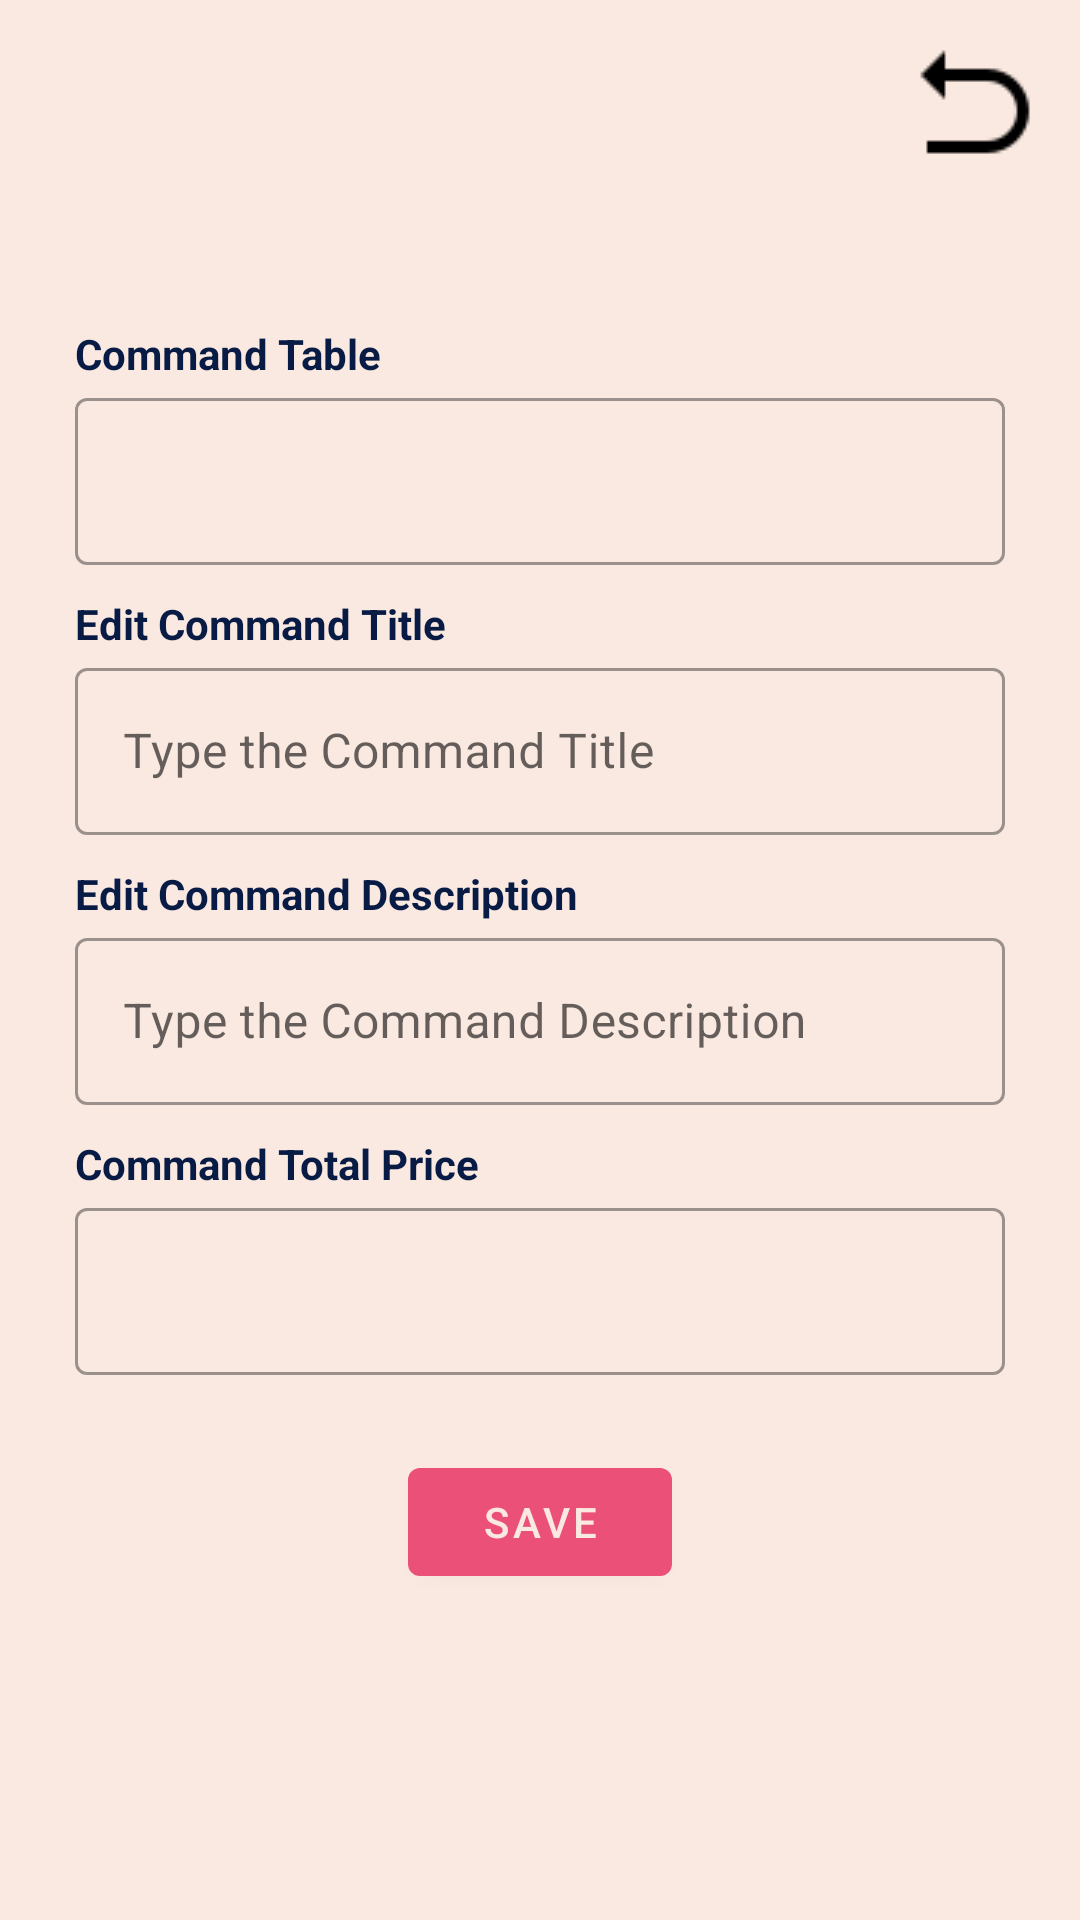

This screen was rendered from an Android layout file. Write that file and the resources it references.
<!-- AndroidManifest.xml: application theme Theme.RestaurAPP -->
<!-- res/layout/fragment_edit_com.xml -->
<?xml version="1.0" encoding="utf-8"?>
<androidx.constraintlayout.widget.ConstraintLayout xmlns:android="http://schemas.android.com/apk/res/android"
    xmlns:app="http://schemas.android.com/apk/res-auto"
    android:layout_width="match_parent"
    android:layout_height="match_parent"
    android:background="@color/app_other_beige">

    <LinearLayout
        android:id="@+id/linearLayout"
        android:layout_width="match_parent"
        android:layout_height="match_parent"
        android:background="@color/app_other_beige"
        android:gravity="center"
        android:orientation="vertical">

        <TextView
            android:layout_width="match_parent"
            android:layout_height="wrap_content"
            android:paddingHorizontal="25dp"
            android:text="@string/command_table_edit_com_txt"
            android:textColor="@color/app_primary"
            android:textStyle="bold" />

        <com.google.android.material.textfield.TextInputLayout
            style="@style/Widget.MaterialComponents.TextInputLayout.OutlinedBox"
            android:layout_width="match_parent"
            android:layout_height="wrap_content"
            android:paddingHorizontal="25dp">

            <com.google.android.material.textfield.TextInputEditText
                android:id="@+id/txtInputTable"
                android:layout_width="match_parent"
                android:layout_height="wrap_content"
                android:enabled="false" />
        </com.google.android.material.textfield.TextInputLayout>

        <TextView
            android:layout_width="match_parent"
            android:layout_height="wrap_content"
            android:layout_marginTop="10dp"
            android:paddingHorizontal="25dp"
            android:text="@string/edit_command_title_edit_com"
            android:textColor="@color/app_primary"
            android:textStyle="bold" />

        <com.google.android.material.textfield.TextInputLayout
            style="@style/Widget.MaterialComponents.TextInputLayout.OutlinedBox"
            android:layout_width="match_parent"
            android:layout_height="wrap_content"
            android:hint="@string/type_the_command_title_Edit_com"
            android:paddingHorizontal="25dp">

            <com.google.android.material.textfield.TextInputEditText
                android:id="@+id/txtInputTitle"
                android:layout_width="match_parent"
                android:layout_height="wrap_content" />
        </com.google.android.material.textfield.TextInputLayout>

        <TextView
            android:layout_width="match_parent"
            android:layout_height="wrap_content"
            android:layout_marginTop="10dp"
            android:paddingHorizontal="25dp"
            android:text="@string/edit_command_description_edit_com"
            android:textColor="@color/app_primary"
            android:textStyle="bold" />

        <com.google.android.material.textfield.TextInputLayout
            style="@style/Widget.MaterialComponents.TextInputLayout.OutlinedBox"
            android:layout_width="match_parent"
            android:layout_height="wrap_content"
            android:hint="@string/type_the_command_description_edit_com"
            android:paddingHorizontal="25dp">

            <com.google.android.material.textfield.TextInputEditText
                android:id="@+id/txtInputDescr"
                android:layout_width="match_parent"
                android:layout_height="wrap_content" />
        </com.google.android.material.textfield.TextInputLayout>


        <TextView
            android:layout_width="match_parent"
            android:layout_height="wrap_content"
            android:layout_marginTop="10dp"
            android:paddingHorizontal="25dp"
            android:text="@string/command_total_price_edit_com"
            android:textColor="@color/app_primary"
            android:textStyle="bold" />

        <com.google.android.material.textfield.TextInputLayout
            style="@style/Widget.MaterialComponents.TextInputLayout.OutlinedBox"
            android:layout_width="match_parent"
            android:layout_height="wrap_content"
            android:paddingHorizontal="25dp">

            <com.google.android.material.textfield.TextInputEditText
                android:id="@+id/txtInputTotalPrice"
                android:layout_width="match_parent"
                android:layout_height="wrap_content"
                android:enabled="false" />
        </com.google.android.material.textfield.TextInputLayout>

        <com.google.android.material.button.MaterialButton
            android:id="@+id/btnSaveEdit"
            android:layout_width="wrap_content"
            android:layout_height="wrap_content"
            android:layout_marginTop="25dp"
            android:text="@string/save_edit_com_txt" />

    </LinearLayout>

    <ImageButton
        android:id="@+id/btnReturn"
        android:layout_width="wrap_content"
        android:layout_height="wrap_content"
        android:layout_gravity="top|end"
        android:layout_marginTop="5dp"
        android:layout_marginEnd="5dp"
        android:background="@android:color/transparent"
        android:contentDescription="@string/close_content_description_edit_com"
        android:padding="6dp"
        android:src="@drawable/ic_return"
        app:layout_constraintEnd_toEndOf="parent"
        app:layout_constraintTop_toTopOf="parent" />

</androidx.constraintlayout.widget.ConstraintLayout>
<!-- resources referenced by this layout -->
<resources>
  <color name="app_other_beige">#FAE9E1</color>
  
      // TEST AND DEFAULT COLORS
  <color name="app_primary">#081B45</color>
  <!-- drawable ic_return: png bitmap (drawable, 391 bytes) -->
  <string name="close_content_description_edit_com">Close</string>
  <string name="command_table_edit_com_txt">Command Table</string>
  <string name="command_total_price_edit_com">Command Total Price</string>
  <string name="edit_command_description_edit_com">Edit Command Description</string>
  <string name="edit_command_title_edit_com">Edit Command Title</string>
  <string name="save_edit_com_txt">SAVE</string>
  <string name="type_the_command_description_edit_com">Type the Command Description</string>
  <string name="type_the_command_title_Edit_com">Type the Command Title</string>
  <style name="Theme.RestaurAPP" parent="Theme.MaterialComponents.DayNight.NoActionBar">
          
          <item name="colorPrimary">@color/app_secondary_pink</item>
          <item name="colorPrimaryVariant">@color/app_primary</item>
          <item name="colorOnPrimary">@color/app_other_beige</item>
          
          <item name="colorSecondary">@color/app_tertiary_brown</item>
          <item name="colorSecondaryVariant">@color/app_other_dark_pink</item>
          <item name="colorOnSecondary">@color/app_primary</item>
          
          <item name="android:statusBarColor">@color/app_other_light_pink</item>
          
  
      </style>
  <color name="app_secondary_pink">#EB5079</color>
  <color name="app_tertiary_brown">#E98710</color>
  <color name="app_other_dark_pink">#C15DA4</color>
  <color name="app_other_light_pink">#F6B3E1</color>
</resources>
